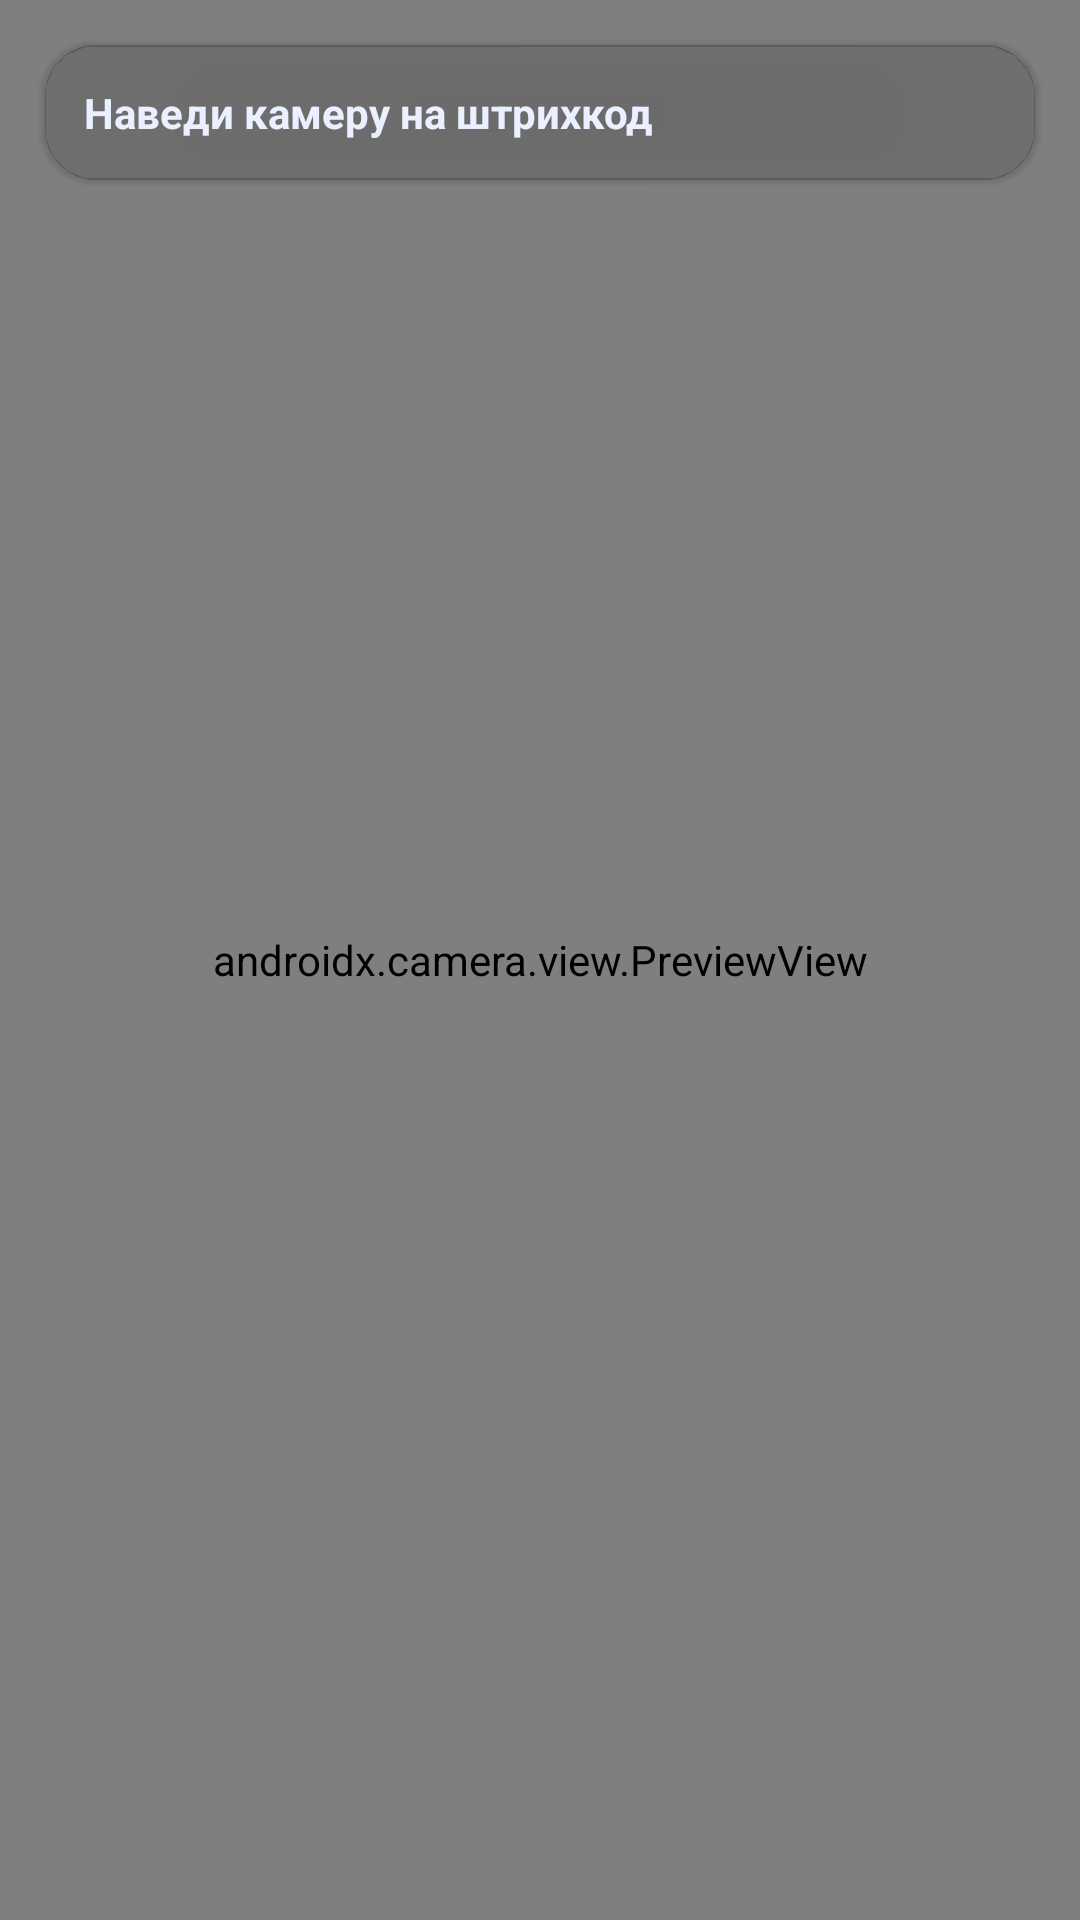

Android layout source for this screen:
<!-- AndroidManifest.xml: application theme Theme.WarehouseScanner -->
<!-- res/layout/activity_scanner.xml -->
<?xml version="1.0" encoding="utf-8"?>
<FrameLayout xmlns:android="http://schemas.android.com/apk/res/android"
    xmlns:app="http://schemas.android.com/apk/res-auto"
    android:layout_width="match_parent"
    android:layout_height="match_parent">

    <androidx.camera.view.PreviewView
        android:id="@+id/previewView"
        android:layout_width="match_parent"
        android:layout_height="match_parent" />

    <com.google.android.material.card.MaterialCardView
        android:layout_width="match_parent"
        android:layout_height="wrap_content"
        android:layout_margin="14dp"
        android:layout_gravity="top"
        app:cardBackgroundColor="#22000000"
        app:strokeColor="@color/ws_stroke_strong"
        app:strokeWidth="1dp"
        app:cardCornerRadius="18dp">

        <TextView
            android:layout_width="match_parent"
            android:layout_height="wrap_content"
            android:padding="14dp"
            android:text="Наведи камеру на штрихкод"
            android:textColor="@color/ws_text"
            android:textStyle="bold" />
    </com.google.android.material.card.MaterialCardView>

</FrameLayout>
<!-- resources referenced by this layout -->
<resources>
  <color name="ws_stroke_strong">#1FFFFFFF</color>
  <color name="ws_text">#EAF0FF</color>
  <style name="Theme.WarehouseScanner" parent="Base.Theme.WarehouseScanner" />
  <color name="ws_accent">#5EEAD4</color>
  <color name="ws_accent2">#60A5FA</color>
  <color name="ws_danger">#FB7185</color>
  <color name="ws_bg">#0B0F1A</color>
  <color name="colorOnPrimary">#081018</color>
  <color name="ws_muted">#A7B0C0</color>
  <style name="WS.Card" parent="Widget.MaterialComponents.CardView">
          <item name="cardBackgroundColor">@color/ws_overlay_03</item>
          <item name="strokeColor">@color/ws_stroke_strong</item>
          <item name="strokeWidth">1dp</item>
          <item name="cardCornerRadius">18dp</item>
      </style>
  <style name="WS.TextInputLayout" parent="Widget.MaterialComponents.TextInputLayout.OutlinedBox">
          <item name="boxBackgroundColor">#16000000</item>
  
          <item name="boxCornerRadiusTopStart">14dp</item>
          <item name="boxCornerRadiusTopEnd">14dp</item>
          <item name="boxCornerRadiusBottomStart">14dp</item>
          <item name="boxCornerRadiusBottomEnd">14dp</item>
  
          <item name="boxStrokeColor">@color/ws_stroke_strong</item>
          <item name="boxStrokeErrorColor">@color/ws_danger</item>
  
          <item name="hintTextColor">@color/ws_muted</item>
          <item name="android:textColorHint">@color/ws_muted</item>
      </style>
  <style name="WS.Button.Ghost" parent="WS.Button.Base" />
  <color name="ws_overlay_03">#08FFFFFF</color>
  <style name="WS.Button.Base" parent="Widget.MaterialComponents.Button">
          <item name="android:minHeight">48dp</item>
          <item name="cornerRadius">18dp</item>
          <item name="android:textAllCaps">false</item>
          <item name="android:letterSpacing">0.02</item>
          <item name="android:textStyle">bold</item>
  
          <item name="android:insetLeft">0dp</item>
          <item name="android:insetRight">0dp</item>
          <item name="android:insetTop">0dp</item>
          <item name="android:insetBottom">0dp</item>
  
          <item name="backgroundTint">@null</item>
  
          <item name="background">@drawable/ws_btn_neon_bg</item>
          <item name="android:background">@drawable/ws_btn_neon_bg</item>
  
          <item name="android:textColor">#081018</item>
      </style>
  <!-- drawable ws_btn_neon_bg (drawable) -->
  <?xml version="1.0" encoding="utf-8"?>
  <ripple xmlns:android="http://schemas.android.com/apk/res/android"
      android:color="#3300FFFF">
  
      <item>
          <layer-list>
  
              
              <item>
                  <shape android:shape="rectangle">
                      <corners android:radius="18dp" />
                      <solid android:color="#2200FFFF" />
                  </shape>
              </item>
  
              
              <item
                  android:left="2dp"
                  android:top="2dp"
                  android:right="2dp"
                  android:bottom="2dp">
                  <shape android:shape="rectangle">
                      <corners android:radius="16dp" />
                      <solid android:color="#00FFFF" />
                  </shape>
              </item>
  
          </layer-list>
      </item>
  
  </ripple>
</resources>
